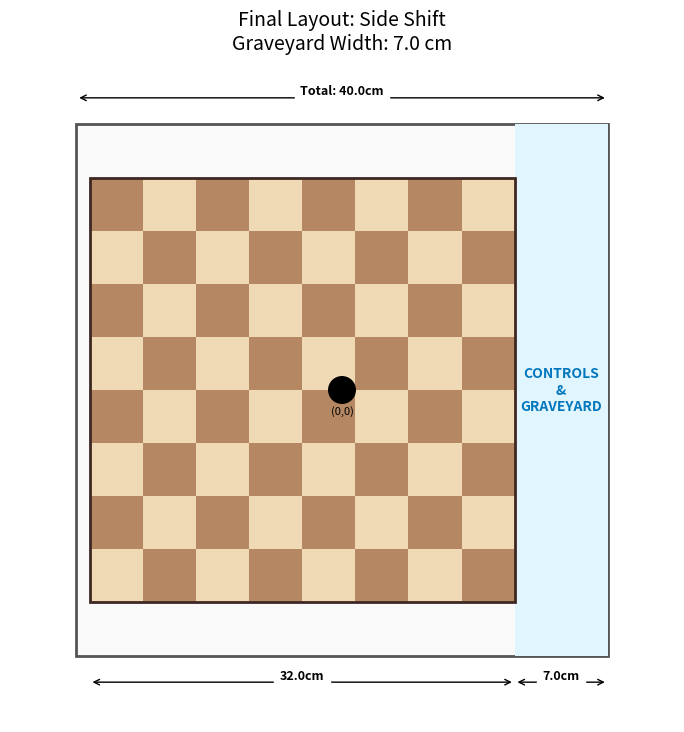

Here is the Python script that generated this plot:
import numpy as np
import matplotlib.pyplot as plt
from matplotlib.patches import Rectangle, Circle, FancyArrowPatch

# ==========================================
# ROBOT CONFIGURATION
# ==========================================
L1 = 15.0  # cm
L2 = 15.0  # cm

# LAYOUT DIMENSIONS
MACHINE_W = 40.0   # Width of table
MACHINE_H = 40.0   # Height of table
GAME_SIZE = 32.0   # 32x32cm Chess Grid
SQUARE_SIZE = GAME_SIZE / 8.0

# SHIFT THE BOARD LEFT (Negative X)
# This creates empty space on the RIGHT side
BOARD_OFFSET_X = -3.0 
BOARD_OFFSET_Y = 0.0

# Calculate the resulting Graveyard Width
# Distance from Right Edge of Board to Right Edge of Machine
board_right_edge = BOARD_OFFSET_X + (GAME_SIZE / 2)
machine_right_edge = MACHINE_W / 2
GRAVEYARD_WIDTH = machine_right_edge - board_right_edge

# ==========================================
# INVERSE KINEMATICS SOLVER
# ==========================================
def solve_ik(x, y, l1, l2):
    r_sq = x**2 + y**2
    r = np.sqrt(r_sq)
    
    if r > (l1 + l2) or r == 0:
        return None, None, False

    c2 = (r_sq - l1**2 - l2**2) / (2 * l1 * l2)
    if c2 > 1.0: c2 = 1.0
    if c2 < -1.0: c2 = -1.0
        
    theta2 = np.arccos(c2)
    k1 = l1 + l2 * c2
    k2 = l2 * np.sin(theta2)
    theta1 = np.arctan2(y, x) - np.arctan2(k2, k1)
    
    return theta1, theta2, True

# ==========================================
# VISUALIZATION
# ==========================================
fig, ax = plt.subplots(figsize=(10, 8))
plt.subplots_adjust(bottom=0.05)
ax.set_xlim(-25, 25)
ax.set_ylim(-25, 25)
ax.set_aspect('equal')
ax.axis('off') # Cleaner look
ax.set_title(f"Final Layout: Side Shift\nGraveyard Width: {GRAVEYARD_WIDTH:.1f} cm", fontsize=14)

# --- 1. Draw Machine Boundary ---
table = Rectangle((-MACHINE_W/2, -MACHINE_H/2), 
                  MACHINE_W, MACHINE_H, 
                  linewidth=2, edgecolor='#555', facecolor='#f9f9f9', 
                  label='Table')
ax.add_patch(table)

# --- 2. Draw Graveyard / Control Panel (Right Side) ---
# Starts at the right edge of the chess board
gy_x = BOARD_OFFSET_X + GAME_SIZE/2
gy_y = -MACHINE_H/2
gy_w = GRAVEYARD_WIDTH
gy_h = MACHINE_H

graveyard = Rectangle((gy_x, gy_y), gy_w, gy_h, 
                      facecolor='#e1f5fe', edgecolor='none')
ax.add_patch(graveyard)
ax.text(gy_x + gy_w/2, 0, "CONTROLS\n&\nGRAVEYARD", 
        ha='center', va='center', color='#0277bd', fontweight='bold', rotation=0)

# --- 3. Draw Chess Board ---
start_x = -GAME_SIZE/2 + BOARD_OFFSET_X
start_y = -GAME_SIZE/2 + BOARD_OFFSET_Y

for row in range(8):
    for col in range(8):
        x_pos = start_x + col * SQUARE_SIZE
        y_pos = start_y + row * SQUARE_SIZE
        color = '#f0d9b5' if (row + col) % 2 == 0 else '#b58863' 
        sq = Rectangle((x_pos, y_pos), SQUARE_SIZE, SQUARE_SIZE, facecolor=color)
        ax.add_patch(sq)

# Board Outline
board_outline = Rectangle((start_x, start_y), GAME_SIZE, GAME_SIZE, 
                          linewidth=2, edgecolor='#3e2723', facecolor='none')
ax.add_patch(board_outline)

# --- 4. DIMENSION LINES (The Measurements) ---
def draw_dim(x1, y1, x2, y2, text, offset=2):
    ax.annotate("", xy=(x1, y1), xytext=(x2, y2),
                arrowprops=dict(arrowstyle='<->', color='black', lw=1))
    mid_x = (x1 + x2) / 2
    mid_y = (y1 + y2) / 2
    ax.text(mid_x, mid_y, text, ha='center', va='bottom', 
            fontsize=9, backgroundcolor='white', fontweight='bold')

# Show Graveyard Width (Bottom Right)
draw_dim(gy_x, -MACHINE_H/2 - 2, gy_x + gy_w, -MACHINE_H/2 - 2, f"{GRAVEYARD_WIDTH}cm")

# Show Board Width (Bottom Left)
draw_dim(start_x, -MACHINE_H/2 - 2, start_x + GAME_SIZE, -MACHINE_H/2 - 2, f"{GAME_SIZE}cm")

# Show Total Width (Top)
draw_dim(-MACHINE_W/2, MACHINE_H/2 + 2, MACHINE_W/2, MACHINE_H/2 + 2, f"Total: {MACHINE_W}cm")

# --- 5. Robot Visuals ---
base_circle = Circle((0, 0), 1.0, color='black', zorder=10)
ax.add_patch(base_circle)
ax.text(0, -1.8, "(0,0)", ha='center', fontsize=8)

link1, = ax.plot([], [], 'o-', lw=5, color='#333333', solid_capstyle='round')
link2, = ax.plot([], [], 'o-', lw=5, color='#ff7f0e', solid_capstyle='round')

def update(event):
    if event.inaxes != ax: return
    mx, my = event.xdata, event.ydata
    
    t1, t2, reachable = solve_ik(mx, my, L1, L2)
    
    if reachable:
        x1 = L1 * np.cos(t1)
        y1 = L1 * np.sin(t1)
        x2 = x1 + L2 * np.cos(t1 + t2)
        y2 = y1 + L2 * np.sin(t1 + t2)
        
        link1.set_data([0, x1], [0, y1])
        link2.set_data([x1, x2], [y1, y2])
        
        # Check boundary
        if abs(mx) > MACHINE_W/2 or abs(my) > MACHINE_H/2:
             link2.set_color('red') 
        else:
             link2.set_color('#ff7f0e')

    fig.canvas.draw_idle()

fig.canvas.mpl_connect('motion_notify_event', update)
plt.show()
